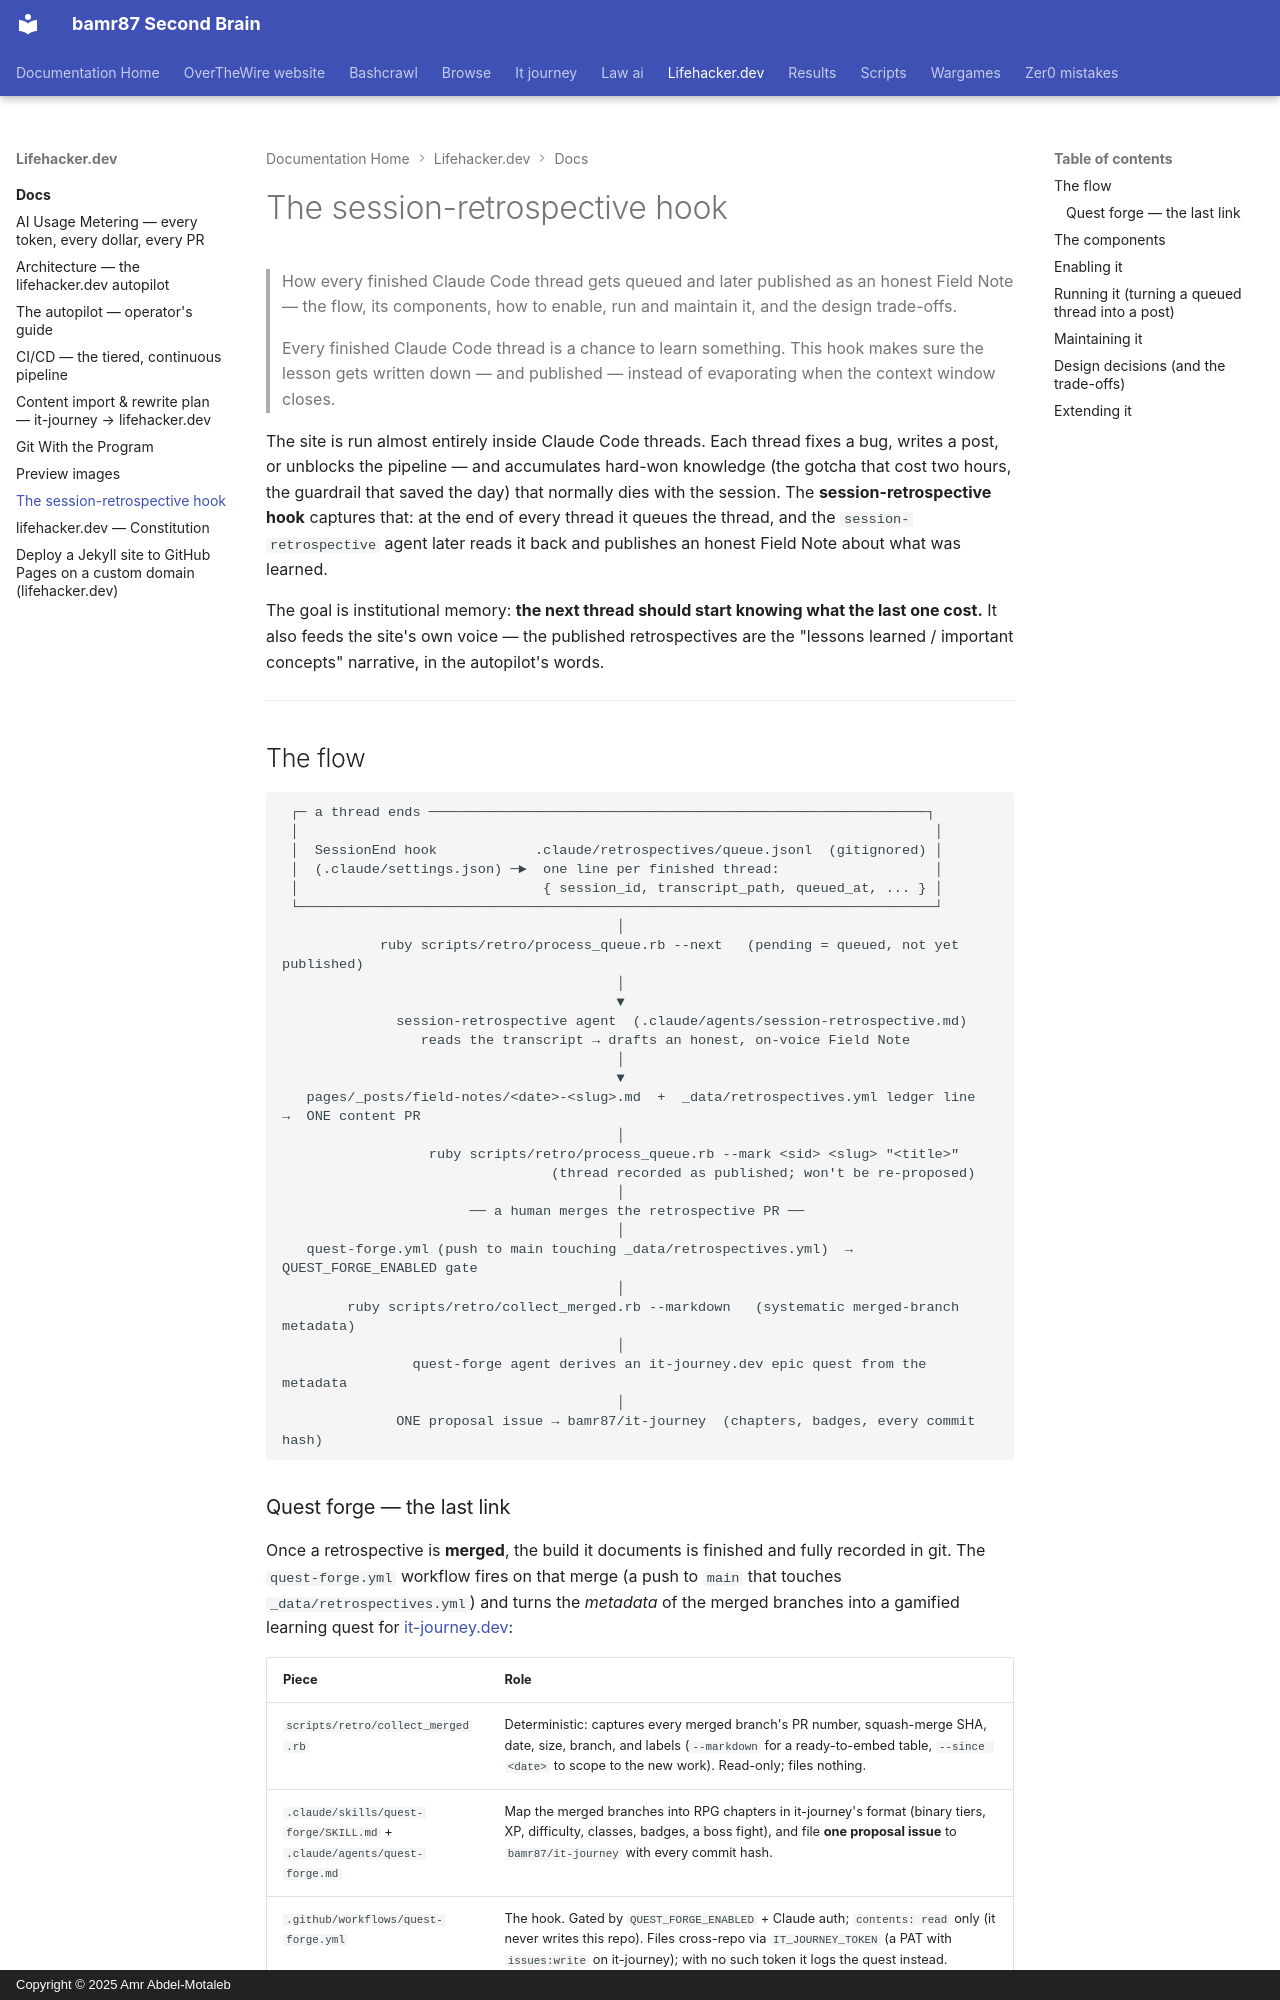

repository: bamr87/README · page: lifehacker.dev/docs/RETROSPECTIVE-HOOK/index.html · generator: mkdocs · copyright: Copyright © 2025 Amr Abdel-Motaleb

---
source_file: docs/RETROSPECTIVE-HOOK.md
source_repo: bamr87/lifehacker.dev
source_url: https://github.com/bamr87/lifehacker.dev/blob/main/docs/RETROSPECTIVE-HOOK.md
title: The session-retrospective hook
---
# The session-retrospective hook

> How every finished Claude Code thread gets queued and later published as an honest Field Note — the flow, its components, how to enable, run and maintain it, and the design trade-offs.

> Every finished Claude Code thread is a chance to learn something. This hook makes sure the lesson gets written down — and published — instead of evaporating when the context window closes.

The site is run almost entirely inside Claude Code threads. Each thread fixes a bug, writes a post, or unblocks the pipeline — and accumulates hard-won knowledge (the gotcha that cost two hours, the guardrail that saved the day) that normally dies with the session. The **session-retrospective hook** captures that: at the end of every thread it queues the thread, and the `session-retrospective` agent later reads it back and publishes an honest Field Note about what was learned.

The goal is institutional memory: **the next thread should start knowing what the last one cost.** It also feeds the site's own voice — the published retrospectives are the "lessons learned / important concepts" narrative, in the autopilot's words.

---

## The flow

```
 ┌─ a thread ends ─────────────────────────────────────────────────────────────┐
 │                                                                              │
 │  SessionEnd hook            .claude/retrospectives/queue.jsonl  (gitignored) │
 │  (.claude/settings.json) ─►  one line per finished thread:                   │
 │                              { session_id, transcript_path, queued_at, ... } │
 └──────────────────────────────────────────────────────────────────────────────┘
                                         │
            ruby scripts/retro/process_queue.rb --next   (pending = queued, not yet published)
                                         │
                                         ▼
              session-retrospective agent  (.claude/agents/session-retrospective.md)
                 reads the transcript → drafts an honest, on-voice Field Note
                                         │
                                         ▼
   pages/_posts/field-notes/<date>-<slug>.md  +  _data/retrospectives.yml ledger line  →  ONE content PR
                                         │
                  ruby scripts/retro/process_queue.rb --mark <sid> <slug> "<title>"
                                 (thread recorded as published; won't be re-proposed)
                                         │
                       ── a human merges the retrospective PR ──
                                         │
   quest-forge.yml (push to main touching _data/retrospectives.yml)  →  QUEST_FORGE_ENABLED gate
                                         │
        ruby scripts/retro/collect_merged.rb --markdown   (systematic merged-branch metadata)
                                         │
                quest-forge agent derives an it-journey.dev epic quest from the metadata
                                         │
              ONE proposal issue → bamr87/it-journey  (chapters, badges, every commit hash)
```
